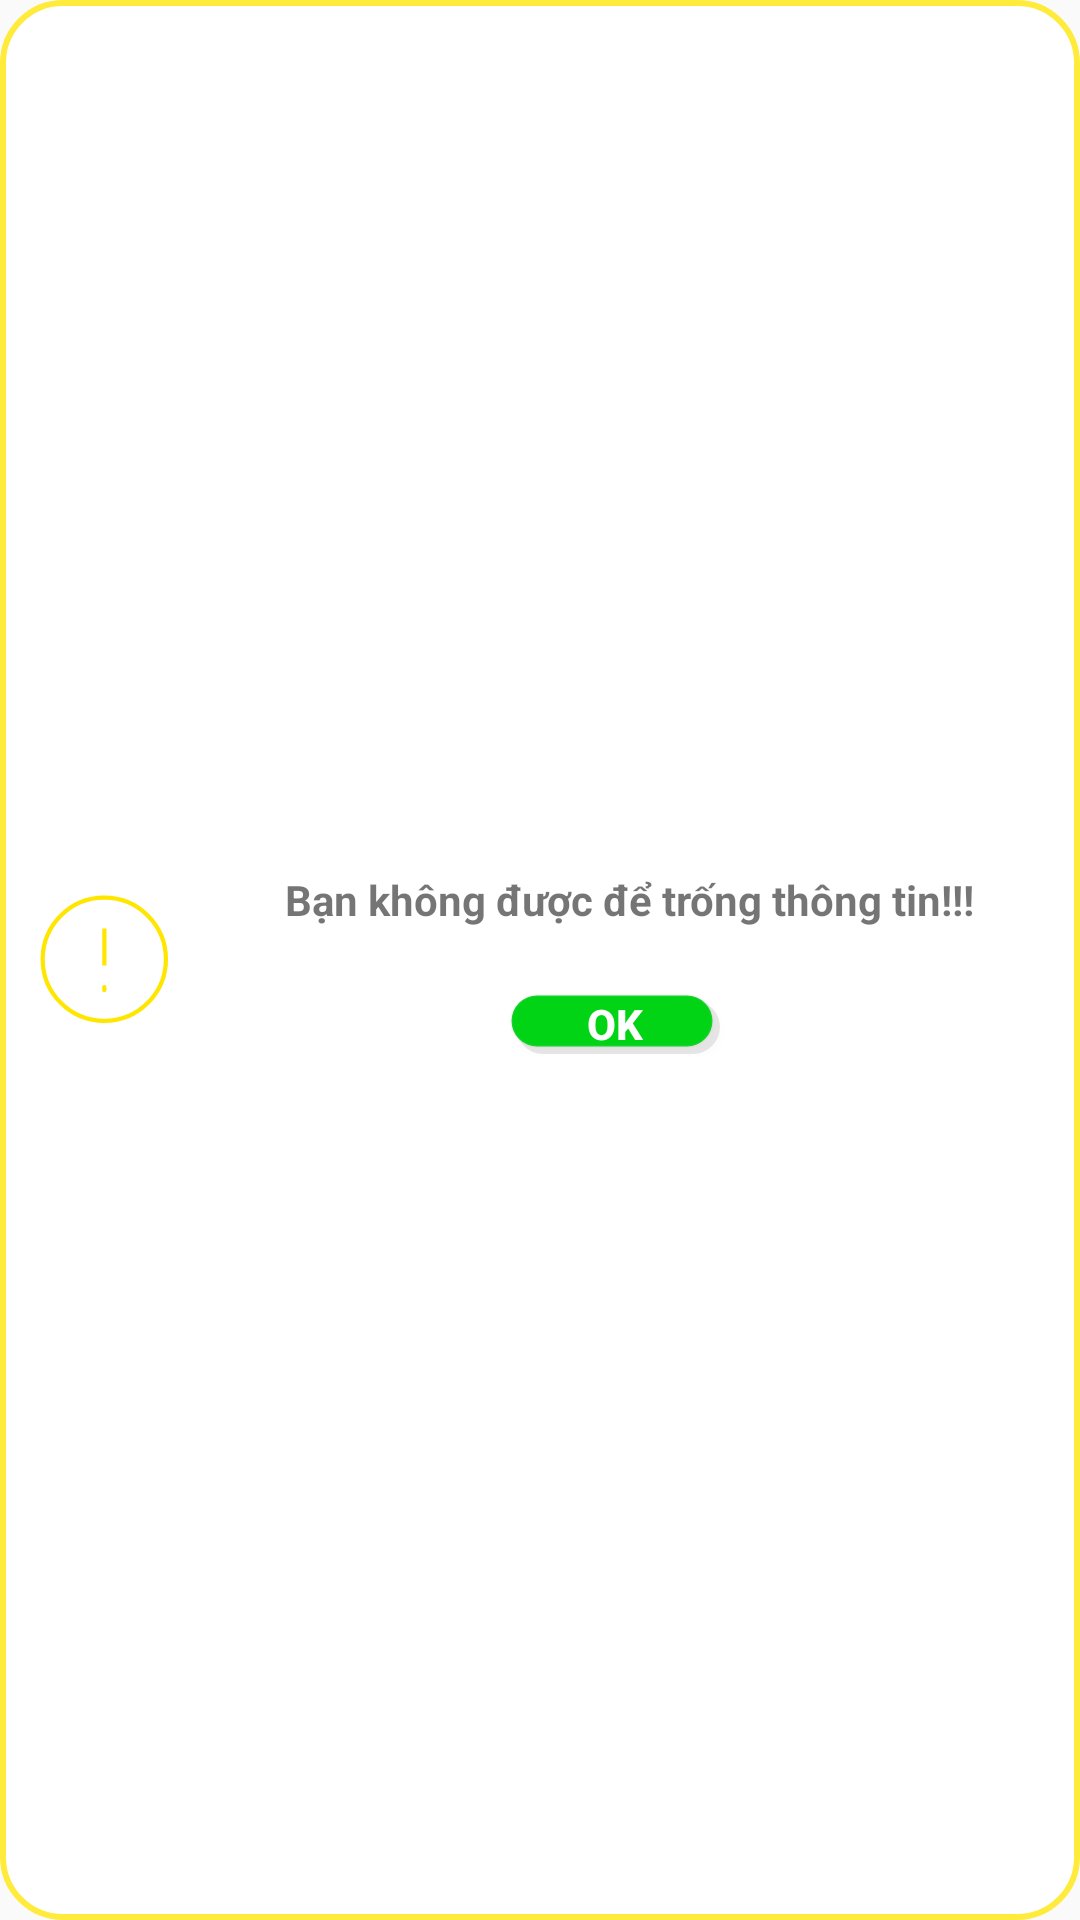

Android layout source for this screen:
<!-- AndroidManifest.xml: application theme Theme.GiuaKy -->
<!-- res/layout/message_box.xml -->
<?xml version="1.0" encoding="utf-8"?>
<LinearLayout xmlns:android="http://schemas.android.com/apk/res/android"
    android:orientation="horizontal"
    android:layout_width="match_parent"
    android:layout_height="wrap_content"
    android:background="@drawable/message_box"
    android:layout_margin="12dp">

    <LinearLayout
        android:layout_width="2dp"
        android:layout_height="wrap_content"
        android:layout_gravity="center"
        android:layout_weight="1">

        <ImageView
            android:layout_width="wrap_content"
            android:layout_height="wrap_content"
            android:layout_marginLeft="10dp"
            android:layout_marginTop="10dp"
            android:layout_marginBottom="10dp"
            android:src="@drawable/ic_akar_icons_circle_alert" />
    </LinearLayout>

    <LinearLayout
        android:layout_width="300dp"
        android:layout_height="wrap_content"
        android:layout_gravity="center"
        android:orientation="vertical">

        <TextView
            android:layout_gravity="center"
            android:layout_width="wrap_content"
            android:layout_height="wrap_content"
            android:padding="12dp"
            android:textStyle="bold"
            android:textSize="14dp"
            android:text="@string/message_alert"
            android:id="@+id/tv_info_alert"
            />
        <LinearLayout
            android:layout_width="wrap_content"
            android:layout_height="wrap_content"
            android:layout_gravity="center"
            android:layout_margin="10dp">

            <Button
                android:id="@+id/btnCancelAlert"
                android:layout_width="70dp"
                android:layout_height="20dp"
                android:background="@drawable/btn_cancel_custom"
                android:text="OK"
                android:textColor="@color/white"
                android:layout_marginRight="10dp"
                android:textSize="14dp"
                android:textStyle="bold" />



        </LinearLayout>

    </LinearLayout>






</LinearLayout>
<!-- resources referenced by this layout -->
<resources>
  <color name="white">#FFFFFFFF</color>
  <!-- drawable btn_cancel_custom (drawable) -->
  <?xml version="1.0" encoding="utf-8"?>
  <selector xmlns:android="http://schemas.android.com/apk/res/android">
      <item android:state_pressed="true" android:drawable="@drawable/btn_cancel1"></item>
      <item android:state_pressed="false" android:drawable="@drawable/btn_cancel"></item>
  
  </selector>
  <!-- drawable ic_akar_icons_circle_alert (drawable-v24) -->
  <vector xmlns:android="http://schemas.android.com/apk/res/android"
      android:width="71dp"
      android:height="71dp"
      android:viewportWidth="71"
      android:viewportHeight="71">
    <path
        android:pathData="M35.1667,64.3333C51.275,64.3333 64.3333,51.275 64.3333,35.1667C64.3333,19.0584 51.275,6 35.1667,6C19.0584,6 6,19.0584 6,35.1667C6,51.275 19.0584,64.3333 35.1667,64.3333Z"
        android:strokeWidth="2"
        android:fillColor="#00000000"
        android:strokeColor="#FFE600"/>
    <path
        android:pathData="M35.1667,48.2917V49.75M35.1667,20.5834V38.0834V20.5834Z"
        android:strokeWidth="2"
        android:fillColor="#00000000"
        android:strokeColor="#FFE600"
        android:strokeLineCap="round"/>
  </vector>
  <!-- drawable message_box (drawable) -->
  <?xml version="1.0" encoding="utf-8"?>
  <selector xmlns:android="http://schemas.android.com/apk/res/android">
      <item>
          <shape>
              <solid android:color="#fff"/>
              <corners android:radius="20dp"/>
              <stroke android:width="2dp" android:color="#FFEB3B"/>
          </shape>
      </item>
  </selector>
  <string name="message_alert">Bạn không được để trống thông tin!!!</string>
  <style name="Theme.GiuaKy" parent="Theme.AppCompat.Light.NoActionBar">
          
          <item name="colorPrimary">@color/purple_500</item>
          <item name="colorPrimaryVariant">@color/purple_700</item>
          <item name="colorOnPrimary">@color/white</item>
          
          <item name="colorSecondary">@color/teal_200</item>
          <item name="colorSecondaryVariant">@color/teal_700</item>
          <item name="colorOnSecondary">@color/black</item>
          
          <item name="android:statusBarColor" tools:targetApi="l">?attr/colorPrimaryVariant</item>
          
      </style>
  <!-- drawable btn_cancel (drawable) -->
  <?xml version="1.0" encoding="utf-8"?>
  <selector xmlns:android="http://schemas.android.com/apk/res/android">
      <item>
          <layer-list>
              <item  android:top="2dp" android:left="2dp">
                  <shape>
                      <corners android:radius="18dp"/>
                      <solid android:color="#17000000" />
                  </shape>
              </item>
              <item android:right="2dp" android:bottom="2dp">
                  <shape>
                      <gradient android:angle="270"
                          android:endColor="#17E2E2E2" android:startColor="#2DBABABA" />
                      <stroke android:width="1dp" android:color="#1EBABABA" />
                      <solid android:color="#00D415"/>
                      <corners android:radius="18dp"/>
                      <padding android:left="10dp"/>
                      <padding android:right="10dp"/>
                  </shape>
              </item>
          </layer-list>
      </item>
  
  </selector>
  <color name="purple_500">#FF6200EE</color>
  <color name="purple_700">#FF3700B3</color>
  <color name="teal_200">#FF03DAC5</color>
  <color name="teal_700">#FF018786</color>
  <color name="black">#FF000000</color>
</resources>
